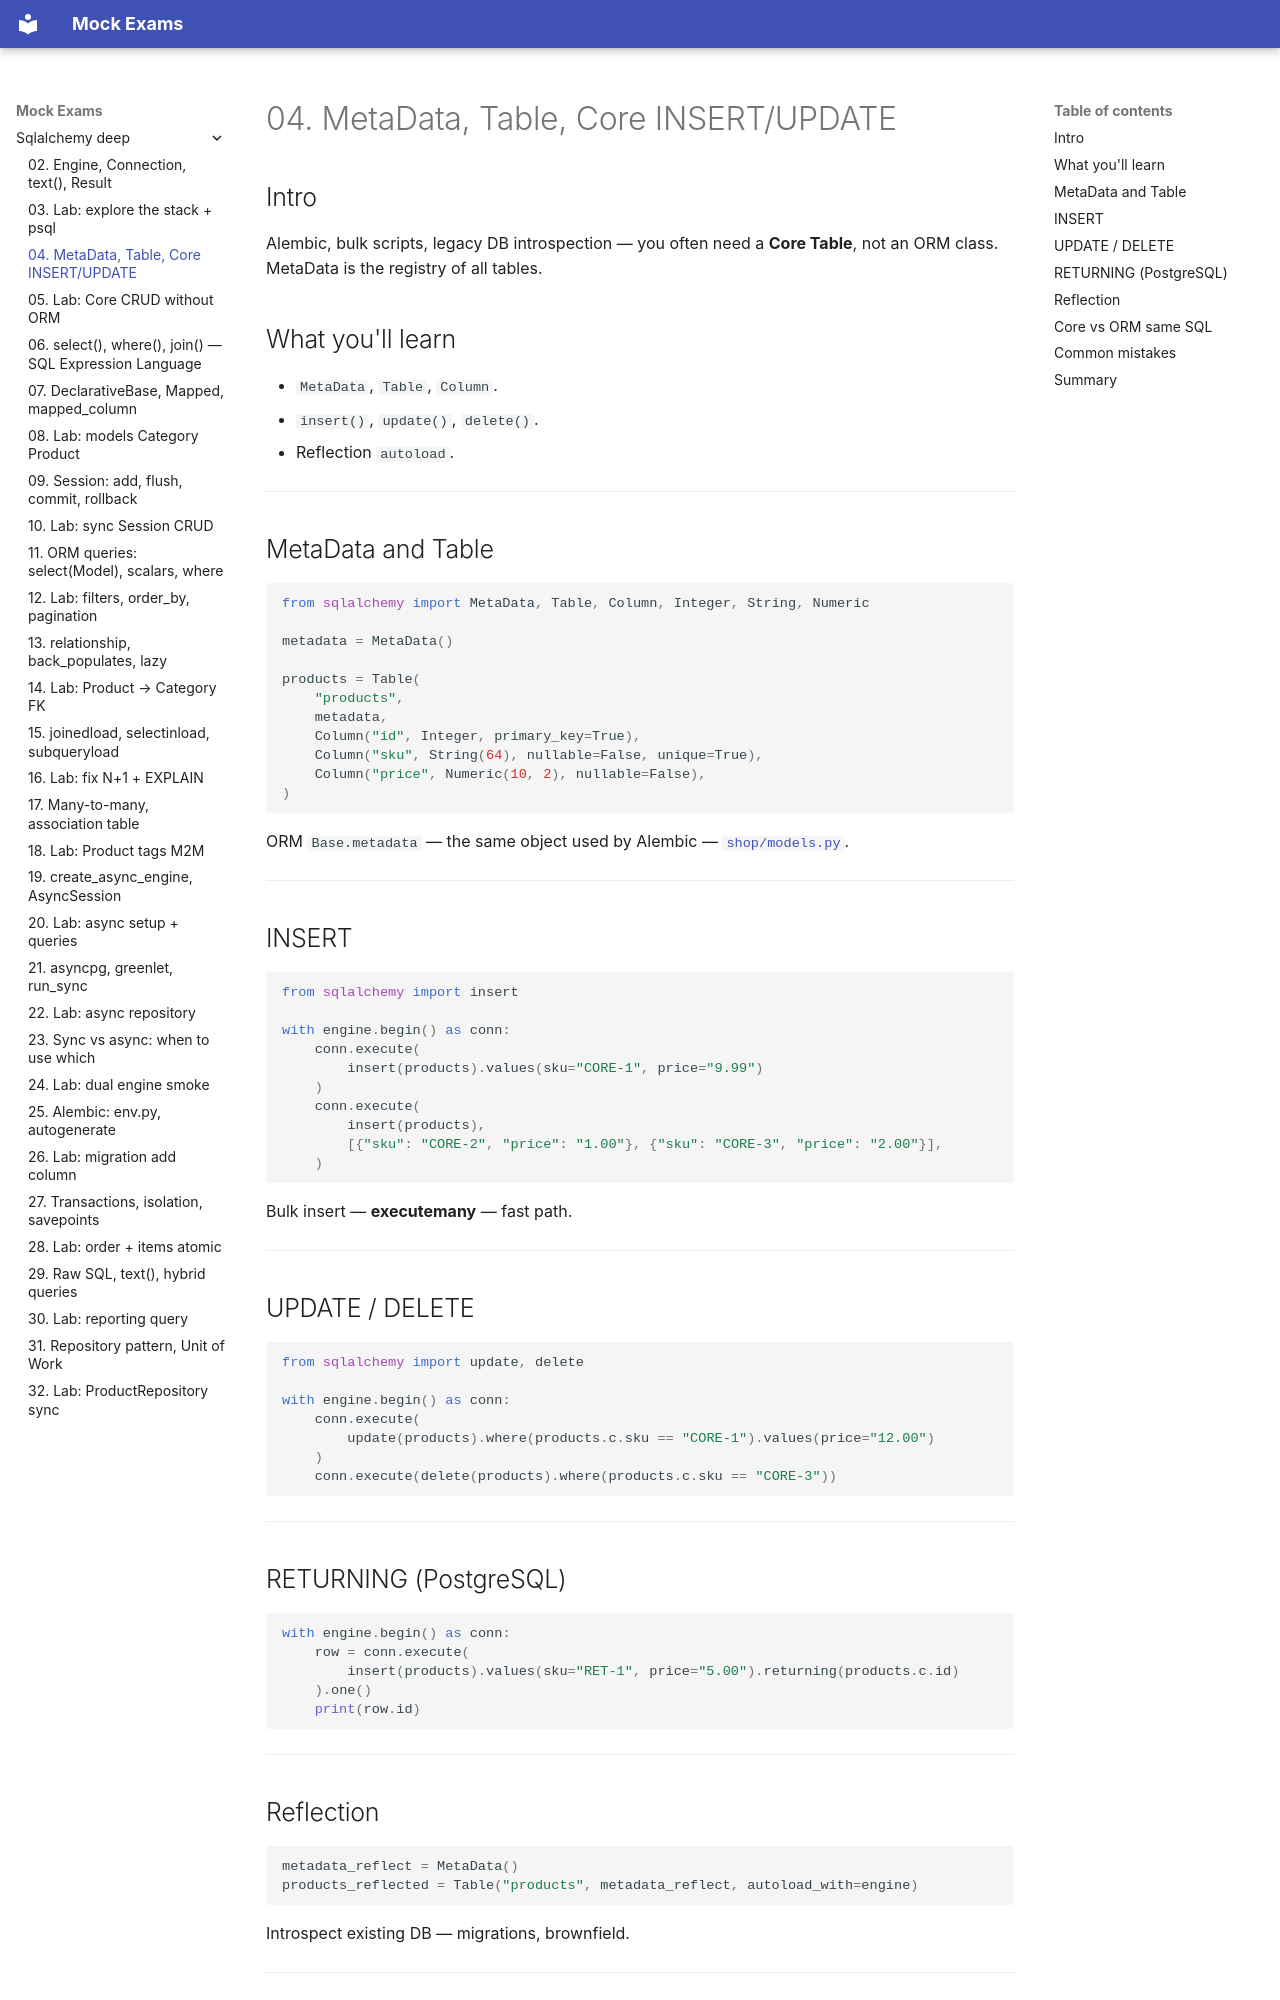

repository: FedorArbuzov/mock-exams · page: sqlalchemy-deep/04-metadata-core-crud/index.html · generator: mkdocs

# 04. MetaData, Table, Core INSERT/UPDATE

## Intro

Alembic, bulk scripts, legacy DB introspection — you often need a **Core Table**, not an ORM class. MetaData is the registry of all tables.

## What you'll learn

- `MetaData`, `Table`, `Column`.
- `insert()`, `update()`, `delete()`.
- Reflection `autoload`.

---

## MetaData and Table

```python
from sqlalchemy import MetaData, Table, Column, Integer, String, Numeric

metadata = MetaData()

products = Table(
    "products",
    metadata,
    Column("id", Integer, primary_key=True),
    Column("sku", String(64), nullable=False, unique=True),
    Column("price", Numeric(10, 2), nullable=False),
)
```

ORM `Base.metadata` — the same object used by Alembic — [`shop/models.py`](../../deploy/sqlalchemy/stack/shop/models.py).

---

## INSERT

```python
from sqlalchemy import insert

with engine.begin() as conn:
    conn.execute(
        insert(products).values(sku="CORE-1", price="9.99")
    )
    conn.execute(
        insert(products),
        [{"sku": "CORE-2", "price": "1.00"}, {"sku": "CORE-3", "price": "2.00"}],
    )
```

Bulk insert — **executemany** — fast path.

---

## UPDATE / DELETE

```python
from sqlalchemy import update, delete

with engine.begin() as conn:
    conn.execute(
        update(products).where(products.c.sku == "CORE-1").values(price="12.00")
    )
    conn.execute(delete(products).where(products.c.sku == "CORE-3"))
```

---

## RETURNING (PostgreSQL)

```python
with engine.begin() as conn:
    row = conn.execute(
        insert(products).values(sku="RET-1", price="5.00").returning(products.c.id)
    ).one()
    print(row.id)
```

---
